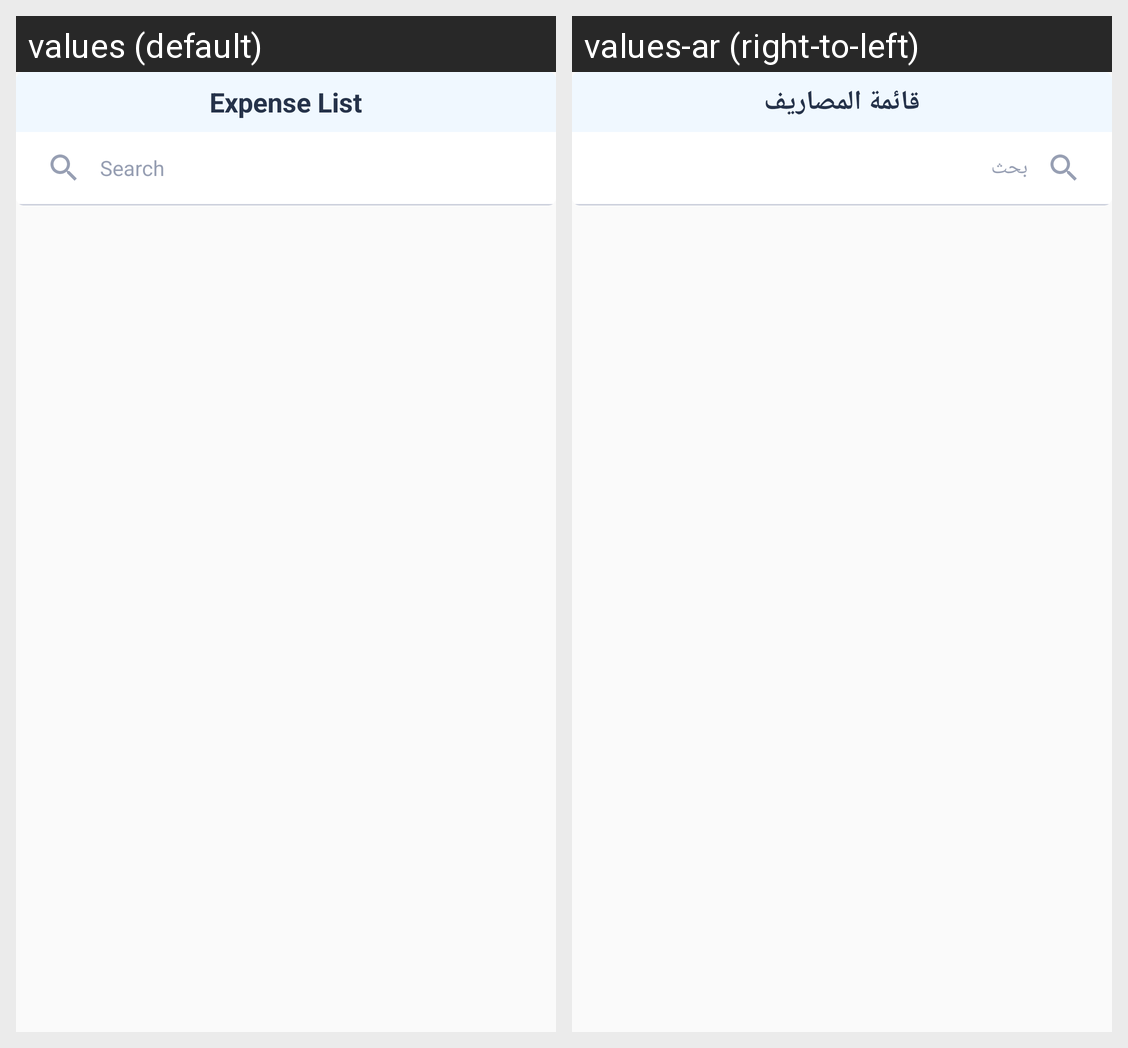

This grid shows one Android layout under two languages. Give, for every string resource on the screen, its name, the default text and each shown locale's text.
Android screen res/layout/expense_selection_list_dialog.xml rendered under 2 locales, left to right: values (default), values-ar (right-to-left). Device: Nexus 5 (rendered at 1080×1920; each locale shown at half size, 540×960, under a caption strip naming it); theme AppTheme.
Strings drawn on this screen, with the default value and each locale's value (text and hints the layout hard-codes, and strings that could not be matched under every locale, appear in the picture but are not listed):

expense_list
  values: Expense List
  values-ar: قائمة المصاريف

search
  values: Search
  values-ar: بحث
